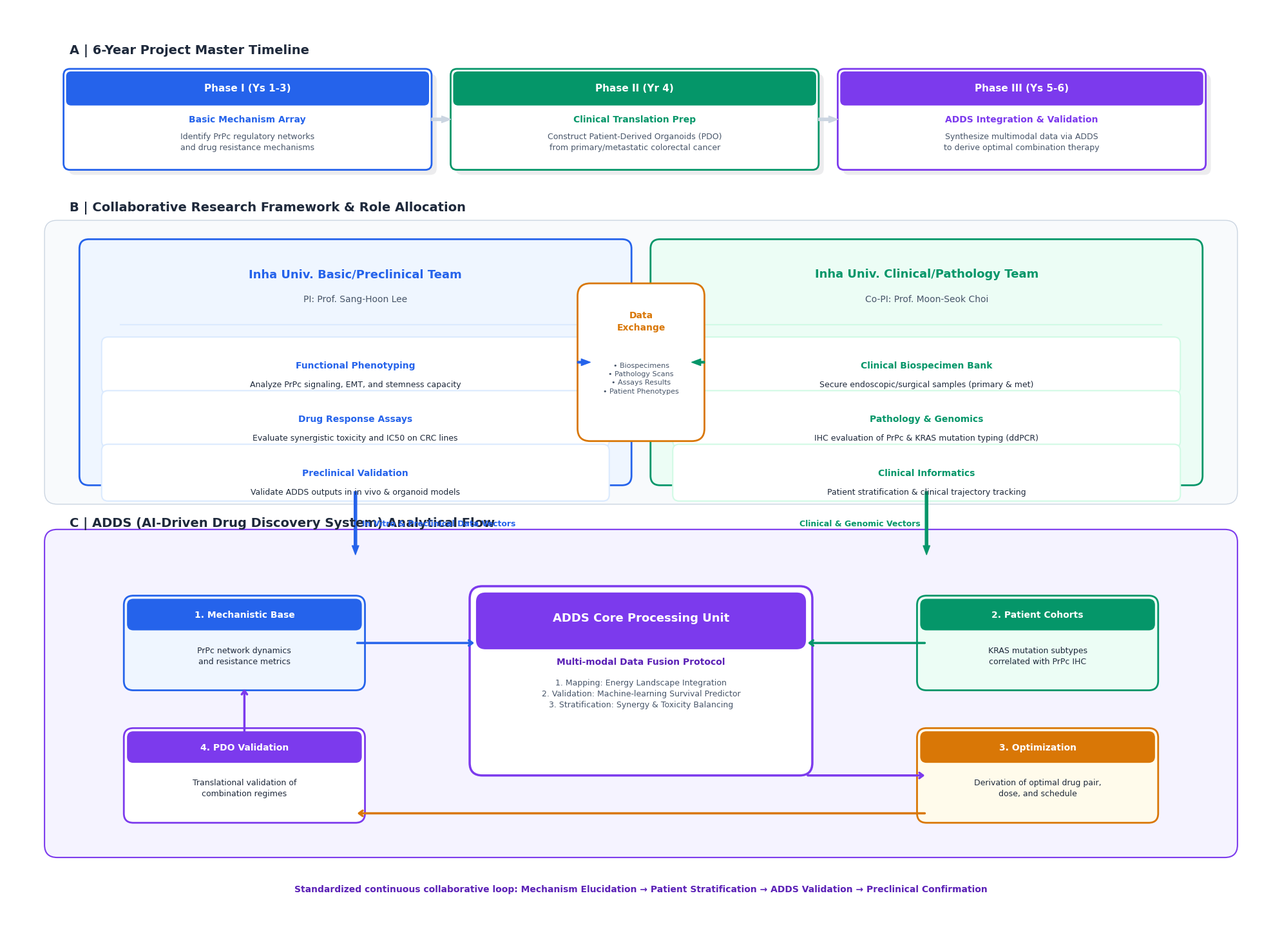

The script that saved this image:
"""
figure_academic_framework.py
------------------------------------------------
A high-end, academic-level research framework figure.
Utilizes soft drop shadows, clean sans-serif typography (Malgun Gothic for Korean), 
structured grid layout, and a harmonious color palette inspired by Nature/Science review articles.
"""

import matplotlib
matplotlib.use('Agg')
import matplotlib.pyplot as plt
import matplotlib.patches as patches
from matplotlib.patches import FancyBboxPatch, PathPatch
import matplotlib.path as mpath

plt.rcParams.update({
    'font.family': 'Malgun Gothic',
    'axes.unicode_minus': False,
    'figure.facecolor': '#FFFFFF',
    'savefig.facecolor': '#FFFFFF',
})

# ---------------------------------------------------------
# 1. Color Palette (Modern, Clean, Academic)
# ---------------------------------------------------------
C = {
    'bg': '#FFFFFF',
    'text_main': '#1E293B',    # Slate 800
    'text_sub': '#475569',     # Slate 600
    'text_light': '#94A3B8',   # Slate 400
    
    # Team 1 (Basic/Preclinical) - Blue Theme
    't1_dark': '#1E40AF',      # Blue 800
    't1_base': '#2563EB',      # Blue 600
    't1_light': '#DBEAFE',     # Blue 100
    't1_bg': '#EFF6FF',        # Blue 50
    
    # Team 2 (Clinical/Pathology) - Emerald/Teal Theme
    't2_dark': '#065F46',      # Emerald 800
    't2_base': '#059669',      # Emerald 600
    't2_light': '#D1FAE5',     # Emerald 100
    't2_bg': '#ECFDF5',        # Emerald 50
    
    # ADDS Integration - Purple Theme
    't3_dark': '#5B21B6',      # Violet 800
    't3_base': '#7C3AED',      # Violet 600
    't3_light': '#EDE9FE',     # Violet 100
    't3_bg': '#F5F3FF',        # Violet 50

    # Accents & Structural
    'accent_gold': '#D97706',  # Amber 600
    'panel_border': '#CBD5E1', # Slate 300
    'shadow': '#0F172A',       # Slate 900
}

# ---------------------------------------------------------
# 2. Setup Figure
# ---------------------------------------------------------
fig, ax = plt.subplots(figsize=(20, 14.5), dpi=300)
ax.set_xlim(0, 20)
ax.set_ylim(0, 14.5)
ax.axis('off')

# ---------------------------------------------------------
# 3. Drawing Utilities
# ---------------------------------------------------------
def draw_box(x, y, w, h, bg_color, border_color, lw=1.5, radius=0.2, alpha=1.0, shadow=True):
    # Shadow
    if shadow:
        sx, sy = 0.08, -0.08
        shadow_box = FancyBboxPatch(
            (x + sx, y + sy), w, h, boxstyle=f'round,pad={radius}',
            facecolor=C['shadow'], edgecolor='none', alpha=0.08, zorder=1
        )
        ax.add_patch(shadow_box)
    
    # Main Box
    box = FancyBboxPatch(
        (x, y), w, h, boxstyle=f'round,pad={radius}',
        facecolor=bg_color, edgecolor=border_color, linewidth=lw, alpha=alpha, zorder=2
    )
    ax.add_patch(box)
    return box

def add_text(x, y, text, size=10, color=C['text_main'], weight='normal', ha='center', va='center', zorder=5):
    ax.text(x, y, text, fontsize=size, color=color, fontweight=weight, ha=ha, va=va, zorder=zorder, linespacing=1.4)

def draw_arrow(x1, y1, x2, y2, color=C['text_light'], lw=2, head_w=0.15, head_l=0.2):
    ax.annotate(
        '', xy=(x2, y2), xytext=(x1, y1),
        arrowprops=dict(facecolor=color, edgecolor=color, width=lw, headwidth=head_w*50, headlength=head_l*50, shrink=0),
        zorder=3
    )

def draw_bezier_arrow(x1, y1, x2, y2, color=C['text_light'], lw=2.5, style='->'):
    Path = mpath.Path
    # Controls for an S-curve depending on direction
    dx = x2 - x1
    dy = y2 - y1
    
    if abs(dx) > abs(dy):
        # Horizontal flow
        cx1, cy1 = x1 + dx*0.5, y1
        cx2, cy2 = x1 + dx*0.5, y2
    else:
        # Vertical flow
        cx1, cy1 = x1, y1 + dy*0.5
        cx2, cy2 = x2, y1 + dy*0.5

    pp = patches.PathPatch(
        Path([(x1, y1), (cx1, cy1), (cx2, cy2), (x2, y2)],
             [Path.MOVETO, Path.CURVE4, Path.CURVE4, Path.CURVE4]),
        fc="none", ec="none"
    )
    ax.add_patch(pp)
    
    ax.annotate('', xy=(x2, y2), xytext=(x1, y1),
                arrowprops=dict(arrowstyle=f'{style},head_width=0.4,head_length=0.6', color=color,
                                lw=lw, patchB=pp, connectionstyle=f"path"),
                zorder=3)

# ---------------------------------------------------------
# SECTION 1: TIMELINE (12.5 to 14.0)
# ---------------------------------------------------------
add_text(1.0, 13.8, "A | 6-Year Project Master Timeline", size=14, weight='bold', ha='left', color=C['text_main'])

time_phases = [
    ("Phase I (Ys 1-3)", "Basic Mechanism Array", "Identify PrPc regulatory networks\nand drug resistance mechanisms", C['t1_base']),
    ("Phase II (Yr 4)", "Clinical Translation Prep", "Construct Patient-Derived Organoids (PDO)\nfrom primary/metastatic colorectal cancer", C['t2_base']),
    ("Phase III (Ys 5-6)", "ADDS Integration & Validation", "Synthesize multimodal data via ADDS\nto derive optimal combination therapy", C['t3_base'])
]

tx = 1.0
tw = 5.6
gap = 0.5
for (title, subtitle, desc, clr) in time_phases:
    draw_box(tx, 12.0, tw, 1.4, '#FFFFFF', clr, lw=2, radius=0.1, shadow=True)
    # Header ribbon
    draw_box(tx+0.02, 12.0+1.4-0.4, tw-0.04, 0.38, clr, clr, lw=0, radius=0.08, shadow=False)
    
    add_text(tx + tw/2, 13.2, title, size=11, weight='bold', color='#FFFFFF')
    add_text(tx + tw/2, 12.7, subtitle, size=10, weight='bold', color=clr)
    add_text(tx + tw/2, 12.35, desc, size=9, color=C['text_sub'])
    
    # Arrow to next
    if tx < 10:
        draw_arrow(tx + tw + 0.1, 12.7, tx + tw + gap - 0.1, 12.7, color=C['panel_border'], lw=3, head_w=0.15)
        
    tx += tw + gap

# ---------------------------------------------------------
# SECTION 2: RESEARCH TEAMS (7.0 to 11.5)
# ---------------------------------------------------------
add_text(1.0, 11.3, "B | Collaborative Research Framework & Role Allocation", size=14, weight='bold', ha='left', color=C['text_main'])

# Background panel
draw_box(0.8, 6.8, 18.4, 4.1, '#F8FAFC', C['panel_border'], lw=1, radius=0.2, shadow=False)

def draw_team(cx, cy, width, height, title, subtitle, roles, base_clr, bg_clr, light_clr, align='center'):
    draw_box(cx - width/2, cy - height/2, width, height, bg_clr, base_clr, lw=2, radius=0.15, shadow=True)
    
    add_text(cx, cy + height/2 - 0.4, title, size=13, weight='bold', color=base_clr)
    add_text(cx, cy + height/2 - 0.8, subtitle, size=10, color=C['text_sub'])
    
    # Separation line
    ax.plot([cx - width/2 + 0.5, cx + width/2 - 0.5], [cy + height/2 - 1.2, cy + height/2 - 1.2], color=light_clr, lw=1.5)
    
    ry = cy + height/2 - 1.7
    for (rtitle, rdesc) in roles:
        draw_box(cx - width/2 + 0.3, ry - 0.5, width - 0.6, 0.7, '#FFFFFF', light_clr, lw=1.5, radius=0.1, shadow=False)
        add_text(cx, ry - 0.15, rtitle, size=10, weight='bold', color=base_clr)
        add_text(cx, ry - 0.45, rdesc, size=9, color=C['text_main'])
        ry -= 0.85

t1_roles = [
    ("Functional Phenotyping", "Analyze PrPc signaling, EMT, and stemness capacity"),
    ("Drug Response Assays", "Evaluate synergistic toxicity and IC50 on CRC lines"),
    ("Preclinical Validation", "Validate ADDS outputs in in vivo & organoid models")
]

t2_roles = [
    ("Clinical Biospecimen Bank", "Secure endoscopic/surgical samples (primary & met)"),
    ("Pathology & Genomics", "IHC evaluation of PrPc & KRAS mutation typing (ddPCR)"),
    ("Clinical Informatics", "Patient stratification & clinical trajectory tracking")
]

draw_team(5.5, 8.85, 8.4, 3.6, "Inha Univ. Basic/Preclinical Team", "PI: Prof. Sang-Hoon Lee", t1_roles, C['t1_base'], C['t1_bg'], C['t1_light'])
draw_team(14.5, 8.85, 8.4, 3.6, "Inha Univ. Clinical/Pathology Team", "Co-PI: Prof. Moon-Seok Choi", t2_roles, C['t2_base'], C['t2_bg'], C['t2_light'])

# Central Collaboration Hub
draw_box(9.2, 7.8, 1.6, 2.1, '#FFFFFF', C['accent_gold'], lw=2, radius=0.2, shadow=True)
add_text(10.0, 9.5, "Data\nExchange", size=10, weight='bold', color=C['accent_gold'])
add_text(10.0, 8.6, "• Biospecimens\n• Pathology Scans\n• Assays Results\n• Patient Phenotypes", size=8, color=C['text_sub'])

# Arrows to hub
draw_arrow(9.0, 8.85, 9.2, 8.85, color=C['t1_base'], lw=2)
draw_arrow(11.0, 8.85, 10.8, 8.85, color=C['t2_base'], lw=2)


# ---------------------------------------------------------
# SECTION 3: ADDS INTEGRATION PLATFORM (1.0 to 6.3)
# ---------------------------------------------------------
add_text(1.0, 6.3, "C | ADDS (AI-Driven Drug Discovery System) Analytical Flow", size=14, weight='bold', ha='left', color=C['text_main'])

# Massive Integration Background
draw_box(0.8, 1.2, 18.4, 4.8, C['t3_bg'], C['t3_base'], lw=1.5, radius=0.2, shadow=False)

# Downward flow arrows from teams into ADDS
draw_arrow(5.5, 6.8, 5.5, 5.8, color=C['t1_base'], lw=3, head_w=0.15)
draw_arrow(14.5, 6.8, 14.5, 5.8, color=C['t2_base'], lw=3, head_w=0.15)
add_text(5.6, 6.3, "In Vitro & Preclinical Data Vectors", size=9, weight='bold', color=C['t1_base'], ha='left')
add_text(14.4, 6.3, "Clinical & Genomic Vectors", size=9, weight='bold', color=C['t2_base'], ha='right')

# ADDS CORE Box (Center)
cbx, cby, cbw, cbh = 7.5, 2.5, 5.0, 2.6
draw_box(cbx, cby, cbw, cbh, '#FFFFFF', C['t3_base'], lw=2.5, radius=0.2, shadow=True)

# Header inside Core
draw_box(cbx+0.05, cby+cbh-0.65, cbw-0.1, 0.6, C['t3_base'], C['t3_base'], lw=0, radius=0.15, shadow=False)
add_text(10.0, cby+cbh-0.3, "ADDS Core Processing Unit", size=13, weight='bold', color="#FFFFFF")

add_text(10.0, 4.1, "Multi-modal Data Fusion Protocol", size=10, weight='bold', color=C['t3_dark'])
add_text(10.0, 3.6, "1. Mapping: Energy Landscape Integration\n2. Validation: Machine-learning Survival Predictor\n3. Stratification: Synergy & Toxicity Balancing", size=9, color=C['text_sub'])

# 4 Surrounding Process Nodes
nodes = [
    (2.0, 3.8, "1. Mechanistic Base", "PrPc network dynamics\nand resistance metrics", C['t1_base'], C['t1_bg']),
    (2.0, 1.7, "4. PDO Validation", "Translational validation of\ncombination regimes", C['t3_base'], '#FFFFFF'),
    (14.5, 3.8, "2. Patient Cohorts", "KRAS mutation subtypes\ncorrelated with PrPc IHC", C['t2_base'], C['t2_bg']),
    (14.5, 1.7, "3. Optimization", "Derivation of optimal drug pair,\ndose, and schedule", C['accent_gold'], '#FFFBEB'),
]

for nx, ny, ntitle, ndesc, nclr, nbg in nodes:
    nw, nh = 3.5, 1.2
    draw_box(nx, ny, nw, nh, nbg, nclr, lw=2, radius=0.15, shadow=True)
    draw_box(nx, ny+nh-0.3, nw, 0.3, nclr, nclr, lw=0, radius=0.1, shadow=False)
    add_text(nx+nw/2, ny+nh-0.15, ntitle, size=10, weight='bold', color="#FFFFFF")
    add_text(nx+nw/2, ny+nh/2-0.2, ndesc, size=9, color=C['text_main'])

# Complex arrows connecting nodes to ADDS core
def draw_connector(x1, y1, x2, y2, color, style='->'):
    ax.annotate('', xy=(x2, y2), xytext=(x1, y1),
                arrowprops=dict(arrowstyle=f'{style},head_width=0.3,head_length=0.4', color=color, lw=2.5),
                zorder=3)

# Node 1 -> Core
draw_connector(5.5, 4.4, cbx-0.1, 4.4, color=C['t1_base'])
# Node 2 -> Core
draw_connector(14.5, 4.4, cbx+cbw+0.1, 4.4, color=C['t2_base'])
# Core -> Node 3
draw_connector(cbx+cbw+0.1, 2.3, 14.5, 2.3, color=C['t3_base'])
# Node 3 -> Node 4 (Loopback visual)
draw_connector(14.5, 1.7, 5.5, 1.7, color=C['accent_gold'])
# Node 4 -> Upward to signify outcome
draw_connector(3.75, 2.9, 3.75, 3.7, color=C['t3_base'])


# Bottom standardized phrasing spanning the full width
add_text(10.0, 0.5, "Standardized continuous collaborative loop: Mechanism Elucidation → Patient Stratification → ADDS Validation → Preclinical Confirmation", size=10, weight='bold', color=C['t3_dark'])

# ---------------------------------------------------------
# FINAL RENDER & SAVE
# ---------------------------------------------------------
plt.tight_layout()
out = r'f:\ADDS\docs\academic_research_framework.png'
plt.savefig(out, dpi=300, bbox_inches='tight')
plt.close()
print(f"High-quality academic framework saved to: {out}")
